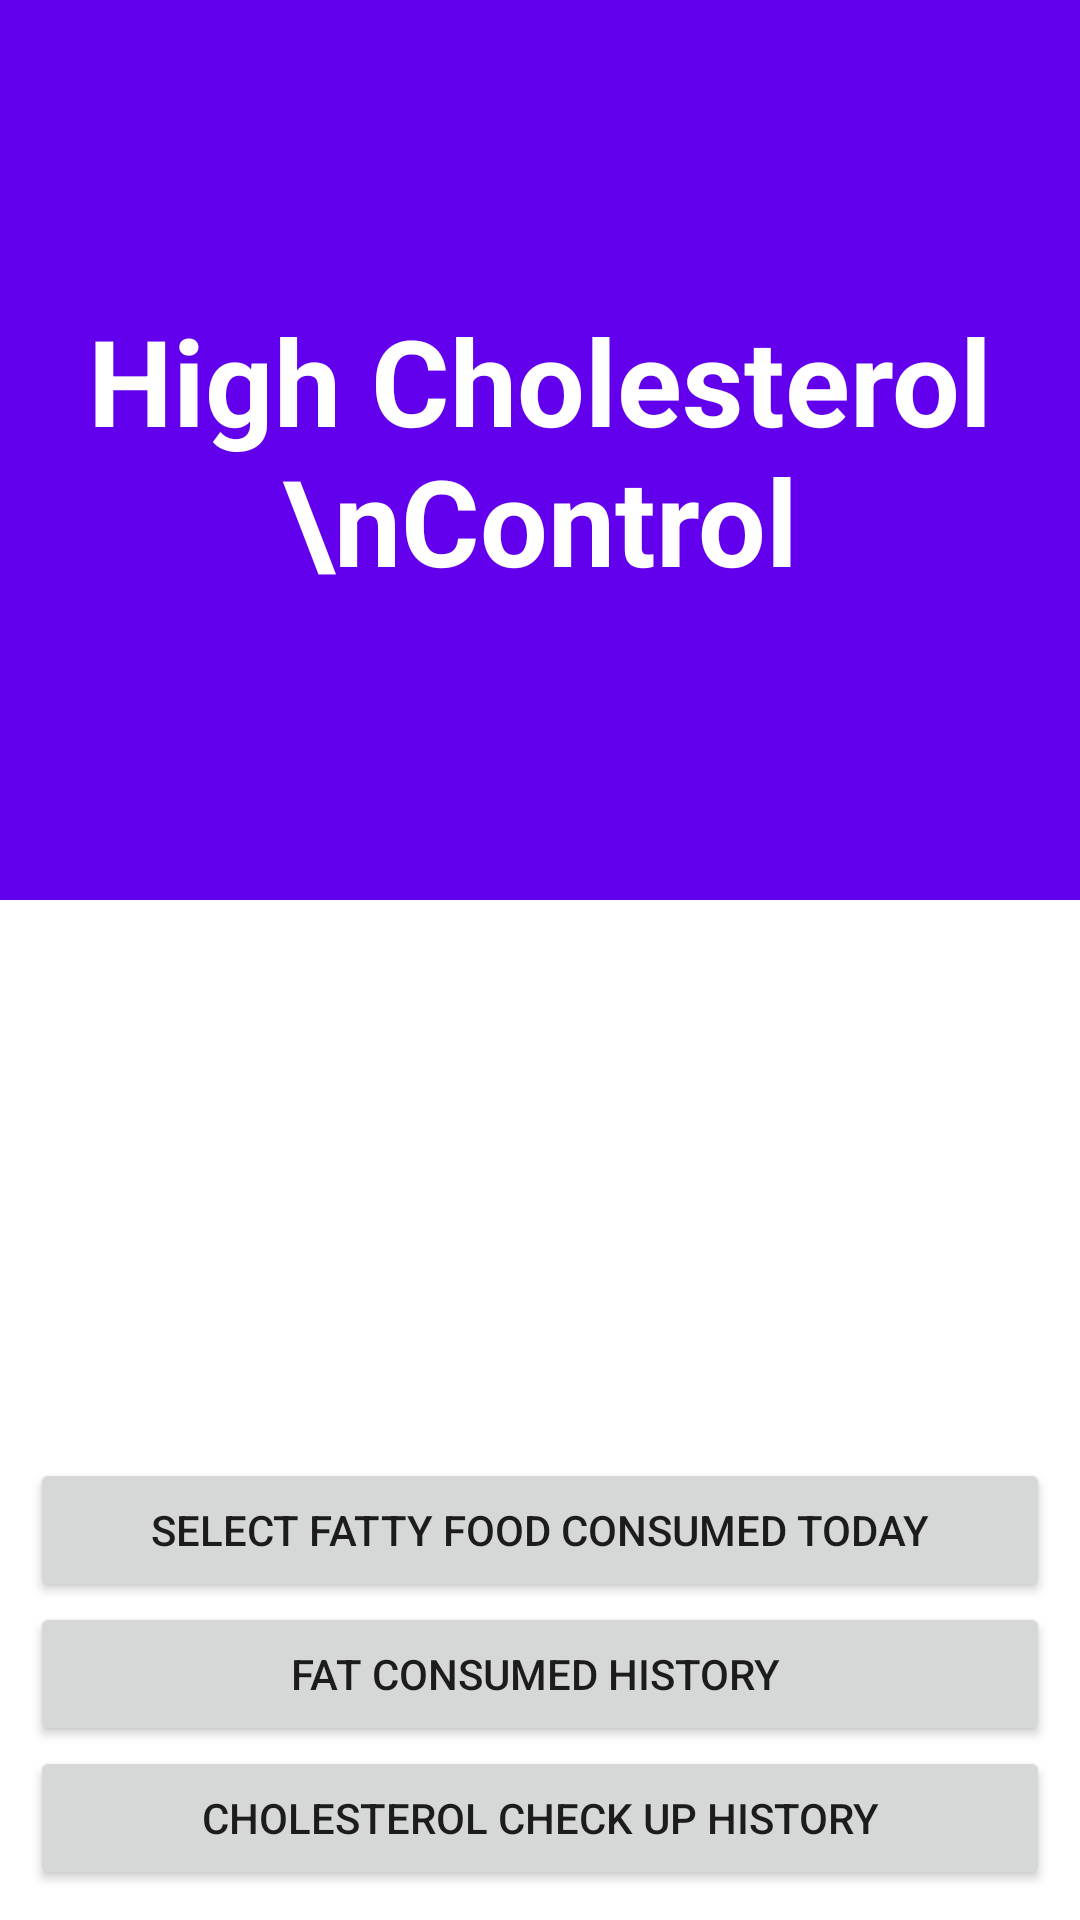

Write the Android layout XML for this screen, with the resource values it uses.
<!-- AndroidManifest.xml: application theme Theme.CholesterolControl -->
<!-- res/layout/activity_main.xml -->
<?xml version="1.0" encoding="utf-8"?>
<androidx.appcompat.widget.LinearLayoutCompat xmlns:android="http://schemas.android.com/apk/res/android"
    xmlns:app="http://schemas.android.com/apk/res-auto"
    xmlns:tools="http://schemas.android.com/tools"
    android:layout_width="match_parent"
    android:layout_height="match_parent"
    android:orientation="vertical"
    tools:context=".MainActivity">
    <androidx.appcompat.widget.LinearLayoutCompat
        android:layout_width="match_parent"
        android:layout_height="300dp"
        android:orientation="vertical"
        android:gravity="center"
        android:background="@color/purple_500">
        <TextView
            android:layout_width="wrap_content"
            android:layout_height="wrap_content"
            android:padding="20dp"
            android:text="High Cholesterol \nControl"
            android:gravity="center"
            android:textColor="@color/white"
            android:textStyle="bold"
            android:textSize="40dp"/>
    </androidx.appcompat.widget.LinearLayoutCompat>

    <LinearLayout
        android:layout_width="match_parent"
        android:layout_height="match_parent"
        android:gravity="bottom"
        android:orientation="vertical"
        android:padding="10dp">

        <Button
            android:id="@+id/addFood"
            android:layout_width="match_parent"
            android:layout_height="wrap_content"
            android:text="Select Fatty Food Consumed Today" />

        <Button
            android:id="@+id/btnFatConsumedHistory"
            android:layout_width="match_parent"
            android:layout_height="wrap_content"
            android:text="Fat Consumed History " />

        <Button
            android:id="@+id/btnCheckUpHistory"
            android:layout_width="match_parent"
            android:layout_height="wrap_content"
            android:text="Cholesterol Check Up History" />

    </LinearLayout>


</androidx.appcompat.widget.LinearLayoutCompat>
<!-- resources referenced by this layout -->
<resources>
  <style name="Theme.CholesterolControl" parent="Theme.MaterialComponents.DayNight.DarkActionBar">
          
          <item name="colorPrimary">@color/purple_500</item>
          <item name="colorPrimaryVariant">@color/purple_700</item>
          <item name="colorOnPrimary">@color/white</item>
          
          <item name="colorSecondary">@color/teal_200</item>
          <item name="colorSecondaryVariant">@color/teal_700</item>
          <item name="colorOnSecondary">@color/black</item>
          
          <item name="android:statusBarColor" tools:targetApi="l">?attr/colorPrimaryVariant</item>
          
      </style>
  <!-- not gathered from this repository: default colours our renderer supplied (Android Studio template values) -->
  <color name="purple_500">#FF6200EE</color>
  <color name="purple_700">#FF3700B3</color>
  <color name="teal_200">#FF03DAC5</color>
  <color name="teal_700">#FF018786</color>
  <color name="black">#FF000000</color>
  <color name="white">#FFFFFFFF</color>
</resources>
